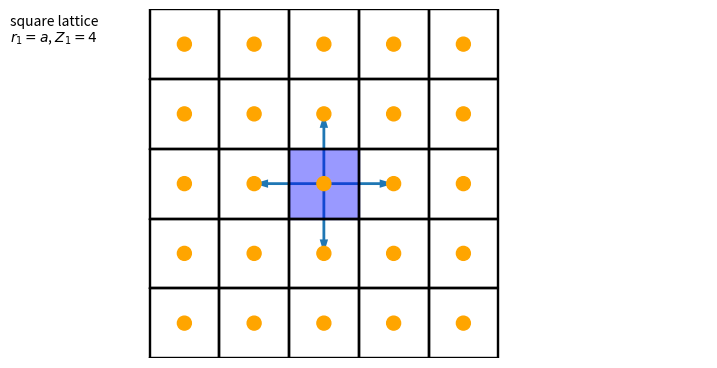
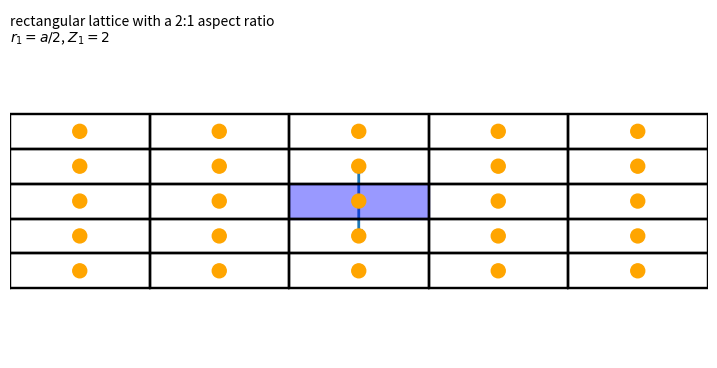
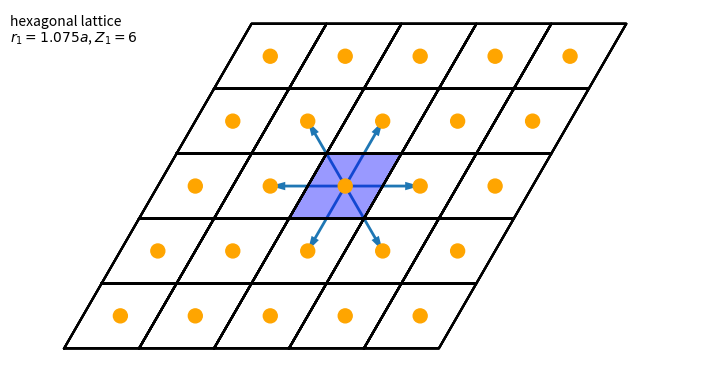

Source code (Python) for these figures, in order:
# creates: periodic-images-1.svg periodic-images-2.svg

from itertools import product

import matplotlib.pyplot as plt
import numpy as np


class CellFigure:

    def __init__(self, dim):
        """
        Set up a figure for visualizing a cell metric.
        """
        self.fig = plt.figure(figsize=(9, 5))
        self.ax = self.fig.gca()
        self.ax.set_axis_off()
        self.ax.autoscale_view(tight=True)
        self.ax.set_xlim(-2 * dim, 3 * dim)
        self.ax.set_ylim(-dim, 1.5 * dim)
        self.ax.set_aspect('equal')

    def add_cell(self, cell, offset=[0, 0], fill_color=None,
                 atom=None, radius=0.1, atom_color='orange'):
        """
        Draw a cell, optionally filled and including an atom.
        """
        xvecs = np.array([(0, 0), (0, 1), (1, 1), (1, 0), (0, 0)], dtype=float)
        vectors = []
        for xv in xvecs:
            vectors.append(np.dot(cell, xv + offset))
        vectors = np.array(vectors)
        from matplotlib.patches import Circle, Polygon
        if fill_color is not None:
            self.ax.add_patch(Polygon(vectors,
                                      closed=True,
                                      color=fill_color,
                                      alpha=0.4))
        for points in vectors:
            self.ax.plot(vectors.T[0], vectors.T[1], c='k', ls='-')
        if atom:
            pos = np.dot(cell, np.array(atom) + offset)
            self.ax.add_patch(Circle(pos, radius, color=atom_color))
            return pos

    def add_vector(self, cell, xvec, xdir, fill_color='red'):
        """
        Draw an arrow typically symbolizing a neighbor connection.
        """
        from matplotlib.patches import Arrow
        pos = np.dot(cell, xvec)
        dir = np.dot(cell, xdir)
        self.ax.add_patch(Arrow(pos[0], pos[1], dir[0], dir[1], width=0.2))

    def annotate_figure(self, text):
        """
        Add some annotation to the lower left corner of the plot.
        """
        self.ax.text(-2 * dim, 1.35 * dim, text, ha='left', va='center')


# extent of plotted area
dim = 2
# rescaling factor for arrows
rescale = 1.0

# Figure 1
myfig = CellFigure(dim)
prim = np.eye(2)
atompos = [0.5, 0.5]
for i, j in [[-1, 0], [1, 0], [0, -1], [0, 1]]:
    myfig.add_vector(prim, atompos, rescale * np.array([i, j]))
for i, j in product(range(-dim, dim + 1), repeat=2):
    fill_color = 'blue' if i == 0 and j == 0 else None
    myfig.add_cell(prim, [i, j], atom=atompos, fill_color=fill_color)
myfig.annotate_figure('square lattice\n$r_1 = a$, $Z_1=4$')
plt.savefig('periodic-images-1.svg', bbox_inches='tight')

# Figure 2
myfig = CellFigure(dim)
prim = np.array([[2, 0], [0, 0.5]])
for i, j in [[0, -1], [0, 1]]:
    myfig.add_vector(prim, atompos, rescale * np.array([i, j]))
for i, j in product(range(-dim, dim + 1), repeat=2):
    fill_color = 'blue' if i == 0 and j == 0 else None
    myfig.add_cell(prim, [i, j], atom=atompos, fill_color=fill_color)
myfig.annotate_figure(
    'rectangular lattice with a 2:1 aspect ratio\n$r_1 = a/2$, $Z_1=2$')
plt.savefig('periodic-images-2.svg', bbox_inches='tight')

# Figure 3
myfig = CellFigure(dim)
prim = np.array([[1, 0.5], [0, np.sqrt(3) / 2]])
prim /= np.linalg.det(prim) ** (1.0 / 2)
s = np.sqrt(2.0 / np.sqrt(3))
for i, j in [[-1, 0], [1, 0], [0, -1], [0, 1], [-1, 1], [1, -1]]:
    myfig.add_vector(prim, atompos, rescale * np.array([i, j]))
for i, j in product(range(-dim, dim + 1), repeat=2):
    fill_color = 'blue' if i == 0 and j == 0 else None
    myfig.add_cell(prim, [i, j], atom=atompos, fill_color=fill_color)
myfig.annotate_figure('hexagonal lattice\n$r_1 = %.3f a$, $Z_1=6$' % s)
plt.savefig('periodic-images-3.svg', bbox_inches='tight')
